Run: headless pygame with SDL's dummy video driver; simulated clock (each Clock.tick advances the game by its frame time, no real sleeping); random seed 0; keys injected as events and as key.get_pressed() state; mouse plan: one left click at the window centre at the start of phase 2, then a move to the lower-right quarter at the start of phase 3.
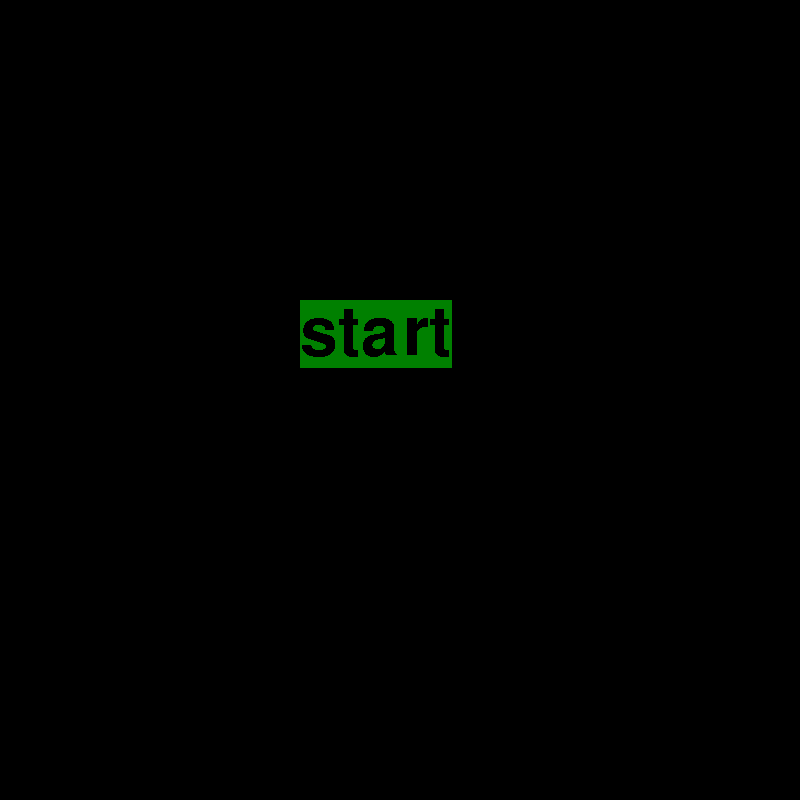
Frame 1 of 4 · flips 1–60 · no input
Frame 2 of 4 · flips 61–180 · clicked the window centre · tapped SPACE, RETURN · held RIGHT (→), D · screen unchanged from frame 1, image omitted
Frame 3 of 4 · flips 181–300 · moved the mouse to the lower-right quarter · held DOWN (↓), S · screen unchanged from frame 2, image omitted
Frame 4 of 4 · flips 301–420 · held LEFT (←), A, UP (↑), W · screen unchanged from frame 3, image omitted

The pygame program that drew these frames:

import pygame
pygame.init()

#関数------------------------------------------------------------------------------------------------------
#石を置ける場所の取得

#グリッド線
def draw_grid():
    if screen:
        for i in range(square_num):
            #横線
            pygame.draw.line(screen,BLACK,(0,i*square_size),(screen_width,i*square_size),3)
            #縦線
            pygame.draw.line(screen,BLACK,(i*square_size,0),(i*square_size,screen_height),3)

#石の描画
def draw_board():
    for row_index,row in enumerate(board):
        for col_index,col in enumerate(row):
            if col == 1:
                pygame.draw.circle(screen,BLACK,(col_index * square_size + 50, row_index * square_size + 50),45)
            elif col == -1:
                pygame.draw.circle(screen,WHITE,(col_index * square_size + 50, row_index * square_size + 50),45)
#石を置ける場所の取得
def get_validation_potitions():
    valid_position_list = []
    for row in range(square_num):
        for col in range(square_num):
            #石を置いていないマスのみチェック
            if board[row][col] == 0:
                for vx,vy in vec_table:
                    x = vx + col
                    y = vy +row
                    #マスの範囲内、かつプレイやーの石と異なる意思がある場合、その方向は引き続きチェック
                    if 0 <= x < square_num and 0 <= y < square_num and board[y][x] == -player:
                            while True:
                                x += vx
                                y += vy
                                #プレイヤーの石と異なる石がある場合、その方向はひきつづきチェック
                                if 0 <= x < square_num and 0 <= y < square_num and board[y][x] == -player:
                                    continue
                                #プレイヤーの石と同色の石がある場合、石を置けるためのインデックスを保存
                                elif 0 <= x < square_num and 0 <= y < square_num and board[y][x] == player:
                                    valid_position_list.append((col,row))
                                    break
                                else:
                                    break
    return valid_position_list
#石をひっくり返す
def flip_pieces(col,row):
    for vx,vy in vec_table:
        flip_list = []
        x = vx + col
        y = vy + row
        while 0 <= x < square_num and 0 <= y < square_num and board[y][x] == -player:
                flip_list.append((x,y))
                x += vx
                y += vy
                if 0 <= x < square_num and 0 <= y < square_num and board[y][x] == player:
                    for flip_x, flip_y in flip_list:
                        board[flip_y][flip_x] = player
#--------------------------------------------------------------------------------------------------------------------
#ウィンドウ作成
width = 100
screen_width = 800
screen_height = 800 
screen = pygame.display.set_mode((screen_width,screen_height))
pygame.display.set_caption("オセロ")
#マスの設定
square_num = 8
square_size = screen_width // square_num
#fps設定
FPS = 60
clock = pygame.time.Clock()
#色の設定
BLACK = (0,0,0)
WHITE = (255,255,255)
RED = (255,0,0)
GREEN = (0,128,0)
BLUE = (0,0,255)
YELLOW = (255,255,0)
#盤面(黒:1,白:-1)
board = [
        [0,0,0,0,0,0,0,0],
        [0,0,0,0,0,0,0,0],
        [0,0,0,0,0,0,0,0],
        [0,0,0,-1,1,0,0,0],
        [0,0,0,1,-1,0,0,0],
        [0,0,0,0,0,0,0,0],
        [0,0,0,0,0,0,0,0],
        [0,0,0,0,0,0,0,0]]
#プレイヤー
player = 1
vec_table = [
    (-1,-1),    #左上
    (0,-1),     #上
    (1,-1),     #右上
    (-1,0),     #左
    (1,0),      #右
    (-1,1),     #左下
    (0,1),      #下
    (1,1) ]     #右下
game_over = False
pass_num = 0
#表示文の設定
font = pygame.font.SysFont(None, 100, bold=False, italic=False)
black_win_surface = font.render("Black Win!", False, BLACK, RED)
white_win_surface = font.render("White Win!", False, WHITE, RED)
draw_surface = font.render("Draw...", False, BLUE, RED)
reset_surface = font.render("Click to reset!", False, BLACK, RED)
startt = font.render("start", False, BLACK, GREEN)
#マウスクリックでstart-----------------------------------------------------------------------------------------------------------------------------
start = True
while start:
    rect = pygame.Rect(300, 300, 152, 68)
    #screen.fill((255,255,255), rect)
    screen.blit(startt,(300,300))
    for starts in pygame.event.get():
        #右上の×押したら画面閉じる
        if starts.type == pygame.QUIT:
            pygame.quit()
        if starts.type == pygame.KEYDOWN:
            #フルスクリーン切り替え
            if starts.key == pygame.K_c:               
                full = pygame.display.toggle_fullscreen()
            #     pygame.display.set_mode((800, 800))
            # #フルスクリーン
            # if starts.key == pygame.K_f:
            #     pygame.display.set_mode((1920, 1080), pygame.FULLSCREEN)

                #フルスクリーン時の画面変更

            #ESCAPE押したら画面閉じる
            if starts.key == pygame.K_ESCAPE:
                pygame.quit()
        if starts.type == pygame.MOUSEBUTTONDOWN:
            mx,my = pygame.mouse.get_pos()
            #rect = pygame.Rect(300, 300, 600, 600)
            #クリックした箇所がrectの範囲内であればif文実行
            if rect.collidepoint(mx, my):
                run = True
                start = False
    pygame.display.update()
    clock.tick(FPS)
#-----------------------------------------------------------------------------------------------------------------------------
#メインループ##########################################################################################
run = True
fullscreen = False
while run:
    #背景の塗りつぶし
    screen.fill(GREEN)
    draw_grid()
    if fullscreen ==False:
    #石の絵画
        draw_board()
    #石を置ける場所の取得
        valid_position_list = get_validation_potitions()
    #valid_position_list = get_validation_potitions()で取得した場所に石の置ける場所を描画
        for x,y in valid_position_list:
            pygame.draw.circle(screen,YELLOW,(x * square_size + 50, y * square_size + 50),45,3)
    #石を置ける場所がない場合、パス
    if len(valid_position_list) < 1:
        player *= -1
        pass_num += 1
    #ゲームオーバー判定
    if pass_num > 1:
        pass_num = 2
        game_over = True
    #勝敗チェック
    black_num = 0
    white_num = 0
    if game_over:
        black_num = sum(row.count(1) for row in board)
        white_num = sum(row.count(-1) for row in board)
        if black_num > white_num:
            screen.blit(black_win_surface,(230,200))
        elif black_num < white_num:
            screen.blit(white_win_surface,(230,200))
        else:
            screen.blit(draw_surface,(230,200))
            screen.blit(reset_surface, (180,400))
    #イベントの取得     
    for event in pygame.event.get():
        if event.type == pygame.QUIT:
            pygame.quit()
        if event.type == pygame.KEYDOWN:
            #ウインドウモード
            if event.key == pygame.K_c:
                pygame.display.set_mode((800, 800))
                fullscreen = False
            #フルスクリーン
            if event.key == pygame.K_f:
                full = pygame.display.set_mode((0, 0), pygame.FULLSCREEN)
                fullscreen = True
                run = False
            if event.key == pygame.K_ESCAPE:
                pygame.quit()
        #マウスクリック
        if fullscreen == False:
            if event.type == pygame.MOUSEBUTTONDOWN:
                if game_over == False:
                    mx,my = pygame.mouse.get_pos()
                    if fullscreen == False:
                        x = mx // square_size
                        y = my // square_size
                    
                        if board [y][x] == 0 and (x,y) in valid_position_list:
                            #石をひっくり返す
                            flip_pieces(x,y)
                            board[y][x] = player
                            player *= -1
                            pass_num = 0
                else:
                    board = [
                        [0,0,0,0,0,0,0,0],
                        [0,0,0,0,0,0,0,0],
                        [0,0,0,0,0,0,0,0],
                        [0,0,0,-1,1,0,0,0],
                        [0,0,0,1,-1,0,0,0],
                        [0,0,0,0,0,0,0,0],
                        [0,0,0,0,0,0,0,0],
                        [0,0,0,0,0,0,0,0]]
                    player = 1
                    game_over = False
                    pass_num = 0 
    #更新
    pygame.display.update()
    clock.tick(FPS)
##################################################################################################

screen_width = 800
full = pygame.display.set_mode((0, 0), pygame.FULLSCREEN)
square_num = 8
square_size = screen_width // square_num
#fps設定
FPS = 60
clock = pygame.time.Clock()
#盤面(黒:1,白:-1)

player = 1
vec_table = [
    (-1,-1),    #左上
    (0,-1),     #上
    (1,-1),     #右上
    (-1,0),     #左
    (1,0),      #右
    (-1,1),     #左下
    (0,1),      #下
    (1,1) ]     #右下
game_over = False
pass_num = 0
board = [
    [2,2,2,2,0,0,0,0,0,0,0,0,2,2,2,2],
    [2,2,2,2,0,0,0,0,0,0,0,0,2,2,2,2],
    [2,2,2,2,0,0,0,0,0,0,0,0,2,2,2,2],
    [2,2,2,2,0,0,0,-1,1,0,0,0,2,2,2,2],
    [2,2,2,2,0,0,0,1,-1,0,0,0,2,2,2,2],
    [2,2,2,2,0,0,0,0,0,0,0,0,2,2,2,2],
    [2,2,2,2,0,0,0,0,0,0,0,0,2,2,2,2],
    [2,2,2,2,0,0,0,0,0,0,0,0,2,2,2,2]]
#色の設定
BLACK = (0,0,0)
WHITE = (255,255,255)
RED = (255,0,0)
GREEN = (0,128,0)
BLUE = (0,0,255)
YELLOW = (255,255,0)
#表示文の設定
font = pygame.font.SysFont(None, 100, bold=False, italic=False)

#関数-------------------------------------------------------------------------------------------------------------------------------------------------------------------------------
#石を置ける場所の取得
def full_potitions():
    full_list = []
    for row in range(square_num):
        for col in range(4,12):
            #石を置いていないマスのみチェック
            if board[row][col] == 0:
                
                for vx,vy in vec_table:
                    x = vx + col
                    y = vy +row
                    #マスの範囲内、かつプレイやーの石と異なる意思がある場合、その方向は引き続きチェック
                    if 4 <= x < 12 and 0 <= y < 8 and board[y][x] == -player:
                            while True:
                                x += vx
                                y += vy
                                #プレイヤーの石と異なる石がある場合、その方向はひきつづきチェック
                                if 4 <= x < 12 and 0 <= y < 8 and board[y][x] == -player:
                                    continue
                                #プレイヤーの石と同色の石がある場合、石を置けるためのインデックスを保存
                                elif 4 <= x < 12 and 0 <= y < 8 and board[y][x] == player:
                                    full_list.append((col,row))
                                    break
                                else:
                                    break
    return full_list
#石をひっくり返す
def full_pieces(col,row):
    for vx,vy in vec_table:
        flip_list = []
        x = vx + col
        y = vy + row
        while 4 <= x < 12 and 0 <= y < 8 and board[y][x] == -player:
            flip_list.append((x,y))
            x += vx
            y += vy
            if 4 <= x < 12 and 0 <= y < 8 and board[y][x] == player:
                for flip_x, flip_y in flip_list:
                    board[flip_y][flip_x] = player
#--------------------------------------------------------------------------------------------------------------------------------------------------------------------------------------

#フルスクリーン時メイン#############################################################################################################################################################################

while fullscreen:
    #背景の塗りつぶし
    full.fill(GREEN)
    #石を置ける場所の取得
    full_list = full_potitions()
    #イベントの取得     
    for event in pygame.event.get():
        if event.type == pygame.KEYDOWN:
            if event.key == pygame.K_ESCAPE:
                pygame.quit()
        #マウスクリック
        if event.type == pygame.MOUSEBUTTONDOWN:
            if game_over == False:
                mx,my = pygame.mouse.get_pos()
                x = mx // 100
                if 50 <= my < 100: #0
                    y = my // 100 
                if 100 <= my < 150: #0
                    y = my // 100 -1
                if 150 <= my < 200: #1
                    y = my // 100 
                if 200 <= my < 250: #1
                    y = my // 100 -1
                if 250 <= my < 300: #2
                    y = my // 100 
                if 300 <= my < 350: #2
                    y = my // 100 -1
                if 350 <= my < 400:#3
                    y = my // 100
                if 400 <= my < 450: #3
                    y = my // 100 -1
                if 450 <= my < 500: #4
                    y = my // 100
                if 500 <= my < 550: #4
                    y = my // 100 -1 
                if 550 <= my < 600: #5
                    y = my // 100
                if 600 <= my < 650: #5
                    y = my // 100 - 1
                if 650 <= my < 700: #6
                    y = my // 100
                if 700 <= my < 750: #6
                    y = my // 100 - 1
                if 750 <= my <= 800: #7
                    y = my // 100
                if 800 <= my <= 850: #7
                    y = my // 100 - 1
                if board[y][x] == 0 and (x,y) in full_list:
                    #石をひっくり返す
                    full_pieces(x,y)
                    board[y][x] = player
                    player *= -1
                    pass_num = 0
            else:
                    board = [
    [2,2,2,2,0,0,0,0,0,0,0,0,2,2,2,2],
    [2,2,2,2,0,0,0,0,0,0,0,0,2,2,2,2],
    [2,2,2,2,0,0,0,0,0,0,0,0,2,2,2,2],
    [2,2,2,2,0,0,0,-1,1,0,0,0,2,2,2,2],
    [2,2,2,2,0,0,0,1,-1,0,0,0,2,2,2,2],
    [2,2,2,2,0,0,0,0,0,0,0,0,2,2,2,2],
    [2,2,2,2,0,0,0,0,0,0,0,0,2,2,2,2],
    [2,2,2,2,0,0,0,0,0,0,0,0,2,2,2,2]]
                    player = 1
                    game_over = False
                    pass_num = 0    
    #colが1だったら黒石を置いて-1だったら白石を置く設定
    for row_index,row in enumerate(board):
        for col_index,col in enumerate(row):
            if col == 1:
                pygame.draw.circle(full,BLACK,(col_index * square_size + 50, row_index * square_size + 100),45)
            elif col == -1:
                pygame.draw.circle(full,WHITE,(col_index * square_size + 50, row_index * square_size + 100),45)
    for i in range(square_num+1):
        for line in range(4):
            pygame.draw.line(full,GREEN,(0,line*square_size),(398,line*square_size),3)
            pygame.draw.line(full,GREEN,(line*square_size,0),(line*square_size,800),3)
        for line in range(4,9):
            pygame.draw.line(full,GREEN,(0,line*square_size),(398,line*square_size),3)
            pygame.draw.line(full,GREEN,(line*square_size,0),(line*square_size,50),3)
            pygame.draw.line(full,BLACK,(400,i*square_size+50),(1200,i*square_size+50),3)
            pygame.draw.line(full,BLACK,((i+4)*square_size,50),((i+4)*square_size,850),3)
            #石を置ける場所の取得
    full_list = full_potitions()
    #石を置ける場所を黄色の円で表示
    for x,y in full_list:
        pygame.draw.circle(full,YELLOW,(x * square_size + 50, y * square_size + 100),45,3)
    #石を置ける場所がない場合、パス
    if len(full_list) < 1:
        player *= -1
        pass_num += 1
    #ゲームオーバー判定
    if pass_num > 1:
        pass_num = 2
        game_over = True
    #勝敗チェック
    black_num = 0
    white_num = 0
    if game_over:
        black_num = sum(row.count(1) for row in board)
        white_num = sum(row.count(-1) for row in board)
        if black_num > white_num:
            screen.blit(black_win_surface,(630,315))
        elif black_num < white_num:
            screen.blit(white_win_surface,(630,315))
        else:
            screen.blit(draw_surface,(630,315))
        screen.blit(reset_surface, (575,500))
    #更新
    pygame.display.update()
    clock.tick(FPS)
pygame.quit()
